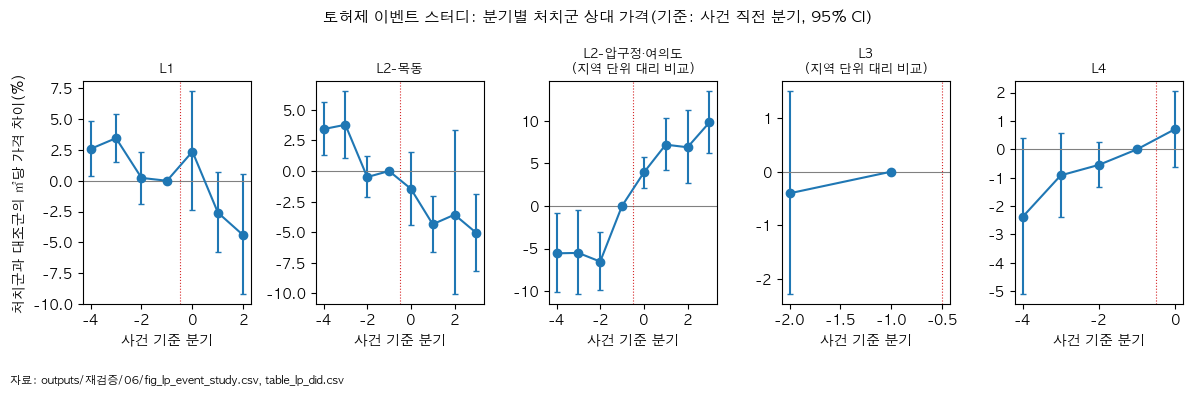

Values plotted in this chart, from the file beside it:
event, comparison, rel_q, coef_pct, ci_low_pct, ci_high_pct, bin_start, bin_end_excl, n_tx, n_treat_tx, n_treat_clusters
L1, 정책 대상 비교, -4, 2.586, 0.3773, 4.843, 2019-06-23, 2019-09-23, 4323, 863, 4
L1, 정책 대상 비교, -3, 3.46, 1.516, 5.442, 2019-09-23, 2019-12-23, 5469, 984, 4
L1, 정책 대상 비교, -2, 0.2335, -1.851, 2.363, 2019-12-23, 2020-03-23, 1719, 250, 4
L1, 정책 대상 비교, -1, 0.0, 0.0, 0.0, 2020-03-23, 2020-06-23, 2581, 543, 4
L1, 정책 대상 비교, 0, 2.371, -2.34, 7.308, 2020-06-23, 2020-09-23, 3107, 143, 4
L1, 정책 대상 비교, 1, -2.589, -5.775, 0.7049, 2020-09-23, 2020-12-23, 2818, 243, 4
L1, 정책 대상 비교, 2, -4.432, -9.188, 0.573, 2020-12-23, 2021-03-23, 2117, 259, 4
L2-목동, 정책 대상 비교(부분), -4, 3.424, 1.271, 5.623, 2020-04-27, 2020-07-27, 3000, 303, 14
L2-목동, 정책 대상 비교(부분), -3, 3.777, 1.07, 6.557, 2020-07-27, 2020-10-27, 1378, 102, 14
L2-목동, 정책 대상 비교(부분), -2, -0.4942, -2.157, 1.197, 2020-10-27, 2021-01-27, 1646, 269, 14
L2-목동, 정책 대상 비교(부분), -1, 0.0, 0.0, 0.0, 2021-01-27, 2021-04-27, 1049, 205, 14
L2-목동, 정책 대상 비교(부분), 0, -1.453, -4.405, 1.59, 2021-04-27, 2021-07-27, 1181, 34, 14
L2-목동, 정책 대상 비교(부분), 1, -4.351, -6.625, -2.022, 2021-07-27, 2021-10-27, 839, 48, 14
L2-목동, 정책 대상 비교(부분), 2, -3.567, -10.04, 3.377, 2021-10-27, 2022-01-27, 262, 19, 9
L2-목동, 정책 대상 비교(부분), 3, -5.062, -8.152, -1.869, 2022-01-27, 2022-04-27, 281, 19, 8
L2-압구정·여의도, 지역 단위 대리 비교, -4, -5.562, -10.12, -0.7762, 2020-04-27, 2020-07-27, 2246, 260, 2
L2-압구정·여의도, 지역 단위 대리 비교, -3, -5.515, -10.33, -0.4388, 2020-07-27, 2020-10-27, 1109, 128, 2
L2-압구정·여의도, 지역 단위 대리 비교, -2, -6.532, -9.898, -3.042, 2020-10-27, 2021-01-27, 1773, 285, 2
L2-압구정·여의도, 지역 단위 대리 비교, -1, 0.0, 0.0, 0.0, 2021-01-27, 2021-04-27, 992, 193, 2
L2-압구정·여의도, 지역 단위 대리 비교, 0, 3.922, 2.128, 5.748, 2021-04-27, 2021-07-27, 952, 28, 2
L2-압구정·여의도, 지역 단위 대리 비교, 1, 7.19, 4.162, 10.31, 2021-07-27, 2021-10-27, 763, 41, 2
L2-압구정·여의도, 지역 단위 대리 비교, 2, 6.883, 2.665, 11.28, 2021-10-27, 2022-01-27, 354, 25, 2
L2-압구정·여의도, 지역 단위 대리 비교, 3, 9.796, 6.197, 13.52, 2022-01-27, 2022-04-27, 352, 34, 2
L3, 지역 단위 대리 비교, -2, -0.4047, -2.283, 1.509, 2024-08-13, 2024-11-13, 2224, 381, 4
L3, 지역 단위 대리 비교, -1, 0.0, 0.0, 0.0, 2024-11-13, 2025-02-13, 2168, 345, 4
L4, 정책 대상 비교, -4, -2.39, -5.103, 0.4001, 2024-03-24, 2024-06-24, 7363, 2938, 4
L4, 정책 대상 비교, -3, -0.921, -2.382, 0.5622, 2024-06-24, 2024-09-24, 8206, 3347, 4
L4, 정책 대상 비교, -2, -0.5502, -1.339, 0.2448, 2024-09-24, 2024-12-24, 4070, 1699, 4
L4, 정책 대상 비교, -1, 0.0, 0.0, 0.0, 2024-12-24, 2025-03-24, 2757, 1171, 4
L4, 정책 대상 비교, 0, 0.7154, -0.615, 2.064, 2025-03-24, 2025-06-24, 8951, 1621, 4
